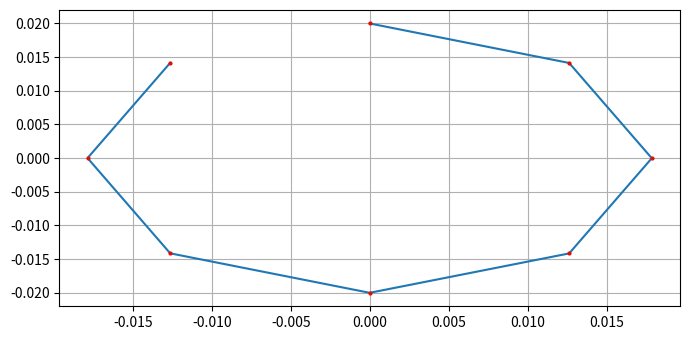

This chart was generated by the following Python code:
import numpy as np
import math
from scipy.spatial.transform import Rotation as R

xyz_points = np.array(
    [
        [0.1458, 0.1007, 0.9735],
        [0.1397, 0.1135, 0.9859],
        [0.1243, 0.1191, 0.9912],
        [0.1100, 0.1135, 0.9859],
        [0.1042, 0.1007, 0.9735],
        [0.1113, 0.0887, 0.9693],
        [0.1248, 0.0826, 0.9770],
        [0.1392, 0.0887, 0.9693],
    ]
)
x_a = -0.0699
y_a = 26.7482
r = R.from_euler("yxz", [x_a, y_a, 0], degrees=True)
base_coordinate = np.array([0.02, 0, 0])
suction_coordinates = [base_coordinate]

# |x --y
for angle in range(45, 360, 45):
    x = base_coordinate[0] * math.cos(angle * math.pi / 180) - base_coordinate[
        1
    ] * math.sin(angle * math.pi / 180)
    y = base_coordinate[0] * math.sin(angle * math.pi / 180) + base_coordinate[
        1
    ] * math.cos(angle * math.pi / 180)
    """
    Appending all the coordiantes in suction_cooridnates and the object_suction_coordinate is the x and y 3D cooridnate of the object suction points
    """
    suction_coordinates = np.concatenate(
        (suction_coordinates, np.array([[x, y, 0]])), axis=0
    )

print(suction_coordinates)
suction_coordinates = suction_coordinates @ r.as_matrix()
print(xyz_points)
from matplotlib import pyplot as plt

plt.rcParams["figure.figsize"] = [7.00, 3.50]
plt.rcParams["figure.autolayout"] = True
print(suction_coordinates)
# plt.xlim(0, 3)
# plt.ylim(0, 3)
plt.grid()
plt.plot(
    suction_coordinates[:, 1],
    suction_coordinates[:, 0],
    marker="o",
    markersize=2,
    markeredgecolor="red",
    markerfacecolor="green",
)
# plt.show()
""" suction points order
         (7)
    (6)       (8)

 (5)             (1)
    
    (4)       (2)
         (3)
"""
normalized_points = np.array([])
angle_x = x_a
angle_y = y_a
trasnformed_points = (
    xyz_points[:, 2] * math.cos(np.deg2rad(angle_x)) * math.cos(np.deg2rad(angle_y))
    - suction_coordinates[:, 2]
)
# trasnformed_points -= abs(suction_coordinates[4][0]-suction_coordinates[:,0])*math.sin(np.deg2rad(angle))
print(trasnformed_points)
